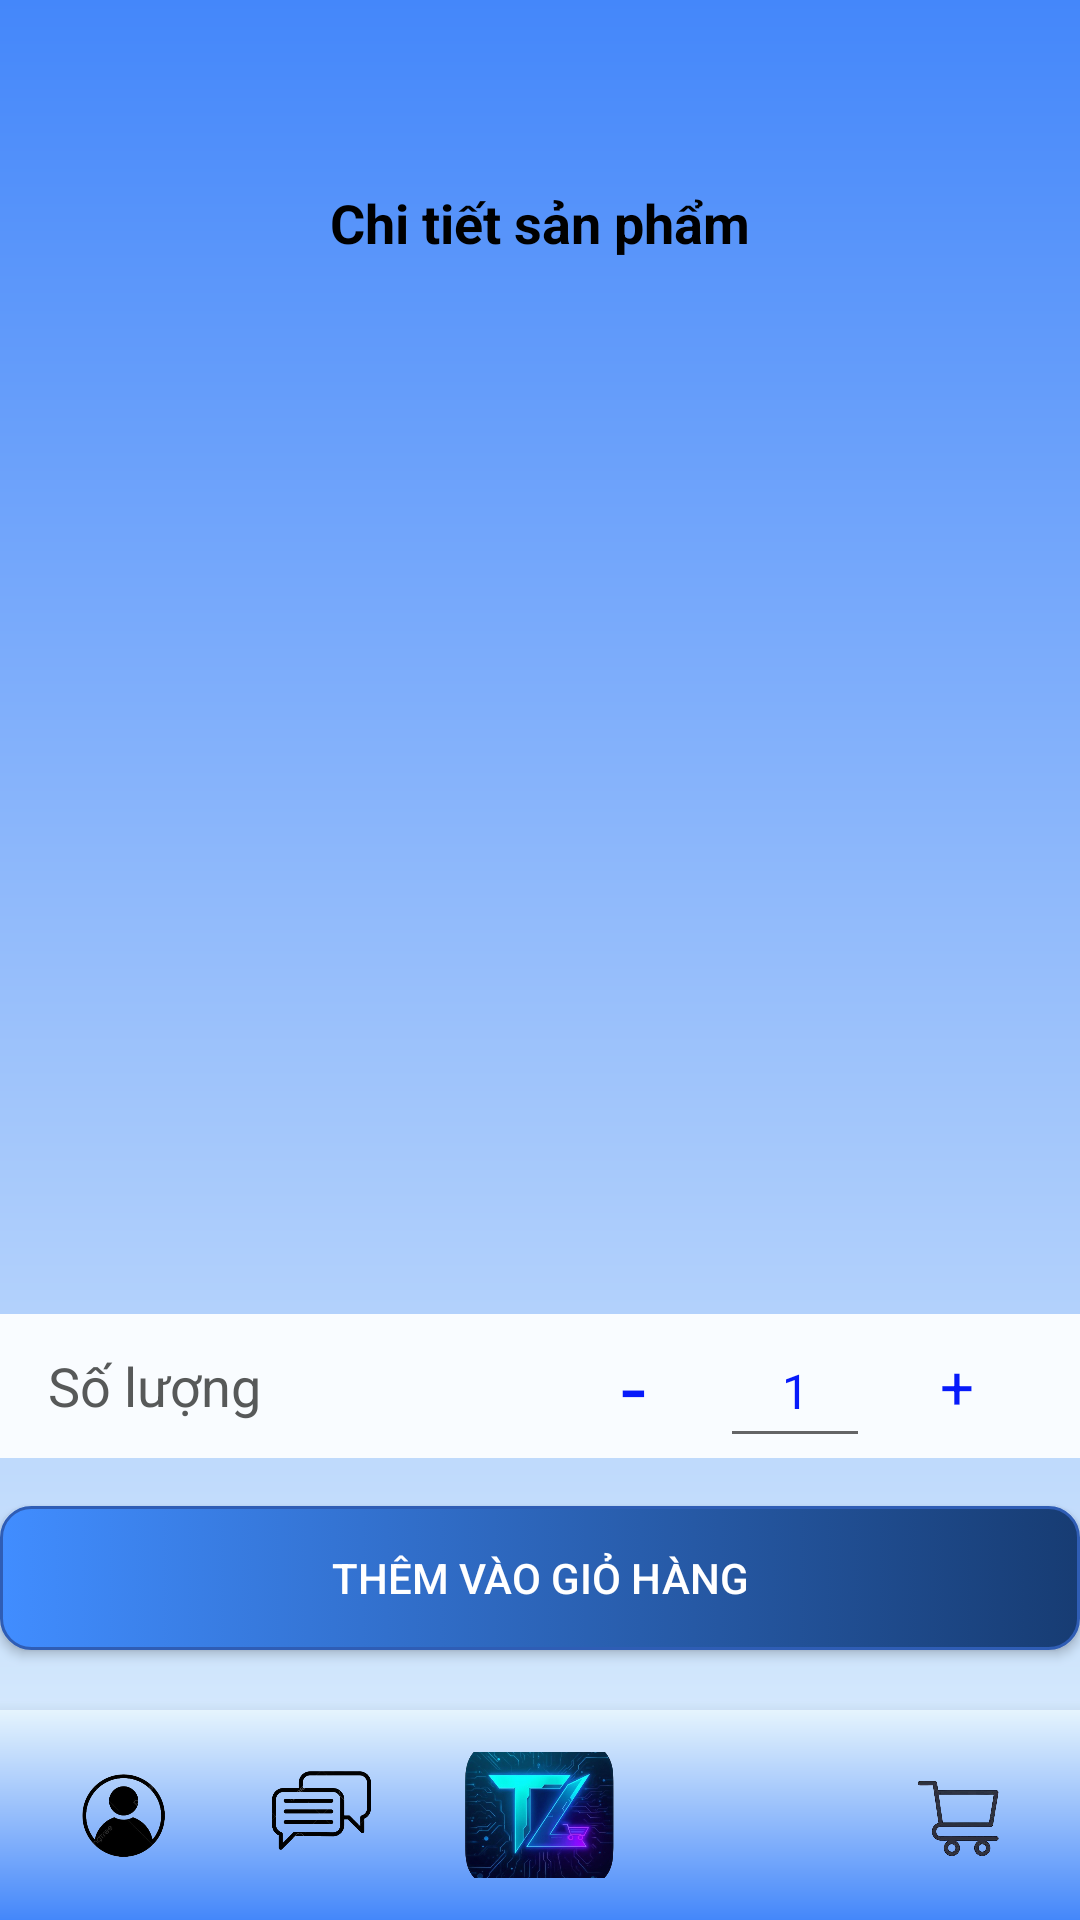

Produce the Android XML layout that renders to this screen, including the resource entries it uses.
<!-- AndroidManifest.xml: application theme Theme.PRM392_FinalProject_ProductSaleApp_Group2 -->
<!-- res/layout/activity_product_detail.xml -->
<?xml version="1.0" encoding="utf-8"?>
<androidx.constraintlayout.widget.ConstraintLayout xmlns:android="http://schemas.android.com/apk/res/android"
    xmlns:app="http://schemas.android.com/apk/res-auto"
    xmlns:tools="http://schemas.android.com/tools"
    android:id="@+id/main"
    android:layout_width="match_parent"
    android:layout_height="match_parent"
    android:background="@drawable/bg_gradient"
    tools:context=".product.ProductDetailActivity">


    <FrameLayout
        android:id="@+id/headerLayout"
        android:layout_width="match_parent"
        android:layout_height="wrap_content"
        android:layout_marginTop="50dp"
        android:padding="12dp"
        app:layout_constraintTop_toTopOf="parent"
        app:layout_constraintStart_toStartOf="parent"
        app:layout_constraintEnd_toEndOf="parent">

        
        <ImageButton
            android:id="@+id/btnBack"
            android:layout_width="wrap_content"
            android:layout_height="wrap_content"
            android:layout_gravity="start|center_vertical"
            android:background="?attr/selectableItemBackgroundBorderless"
            android:contentDescription="Quay lại"
            android:padding="6dp"
            android:src="@drawable/btn_close"
            app:tint="@color/black" />

        
        <TextView
            android:id="@+id/tvTitle"
            android:layout_width="wrap_content"
            android:layout_height="wrap_content"
            android:layout_gravity="center"
            android:text="Chi tiết sản phẩm"
            android:textColor="#000000"
            android:textSize="18sp"
            android:textStyle="bold" />
    </FrameLayout>

    <ScrollView
        android:id="@+id/scrollViewContent"
        android:layout_width="0dp"
        android:layout_height="0dp"
        android:padding="16dp"
        app:layout_constraintBottom_toTopOf="@id/quantityContainer"
        app:layout_constraintEnd_toEndOf="parent"
        app:layout_constraintStart_toStartOf="parent"
        app:layout_constraintTop_toBottomOf="@id/headerLayout">

        <LinearLayout
            android:layout_width="match_parent"
            android:layout_height="wrap_content"
            android:gravity="center_horizontal"
            android:orientation="vertical">

            
            <ImageView
                android:id="@+id/imgProductDetail"
                android:layout_width="match_parent"
                android:layout_height="wrap_content"
                android:layout_marginBottom="12dp"
                android:adjustViewBounds="true"
                android:background="@drawable/bg_scroll_filter"
                android:elevation="4dp"
                android:scaleType="fitCenter" />

            
            <TextView
                android:id="@+id/tvProductNameDetail"
                android:layout_width="wrap_content"
                android:layout_height="wrap_content"
                android:layout_marginTop="8dp"
                android:textColor="@color/black"
                android:textSize="20sp"
                android:textStyle="bold" />

            
            <TextView
                android:id="@+id/tvProductPriceDetail"
                android:layout_width="wrap_content"
                android:layout_height="wrap_content"
                android:layout_marginTop="4dp"
                android:textColor="#071AFA"
                android:textSize="18sp"
                android:textStyle="bold" />

            
            <LinearLayout
                android:layout_width="match_parent"
                android:layout_height="wrap_content"
                android:layout_marginTop="12dp"
                android:gravity="center"
                android:orientation="horizontal"
                android:weightSum="3">

                <LinearLayout
                    android:layout_width="0dp"
                    android:layout_height="wrap_content"
                    android:layout_weight="1"
                    android:gravity="center"
                    android:orientation="vertical">

                    
                    
                    
                    

                    
                    
                    
                    
                </LinearLayout>

                <LinearLayout
                    android:layout_width="0dp"
                    android:layout_height="wrap_content"
                    android:layout_weight="1"
                    android:gravity="center"
                    android:orientation="vertical">

                    
                    
                    
                    

                    
                    
                    
                    
                </LinearLayout>

                <LinearLayout
                    android:layout_width="0dp"
                    android:layout_height="wrap_content"
                    android:layout_weight="1"
                    android:gravity="center"
                    android:orientation="vertical">

                    
                    
                    
                    

                    
                    
                    
                    
                </LinearLayout>
            </LinearLayout>
            
            <TextView
                android:id="@+id/tvProductSpecsDetail"
                android:layout_width="match_parent"
                android:layout_height="wrap_content"
                android:layout_marginTop="8dp"
                android:textColor="#575959"
                android:textSize="15sp" />
            
            <TextView
                android:id="@+id/tvProductDescriptionDetail"
                android:layout_width="match_parent"
                android:layout_height="wrap_content"
                android:layout_marginTop="12dp"
                android:textColor="#575959"
                android:textSize="15sp" />


        </LinearLayout>
    </ScrollView>
    
    <LinearLayout
        android:id="@+id/quantityContainer"
        android:layout_width="match_parent"
        android:layout_height="48dp"
        android:layout_marginBottom="16dp"
        android:background="#F9FCFF"
        android:gravity="center_vertical"
        android:orientation="horizontal"
        android:paddingStart="16dp"
        android:paddingEnd="16dp"
        app:layout_constraintBottom_toTopOf="@id/btnAddToCart"
        app:layout_constraintEnd_toEndOf="parent"
        app:layout_constraintStart_toStartOf="parent">

        
        <TextView
            android:id="@+id/tvQuantityLabel"
            android:layout_width="0dp"
            android:layout_height="wrap_content"
            android:layout_weight="1"
            android:text="Số lượng"
            android:textColor="#575959"
            android:textSize="18sp" />

        
        <TextView
            android:id="@+id/btnDecrease"
            android:layout_width="50dp"
            android:layout_height="match_parent"
            android:clickable="true"
            android:focusable="true"
            android:gravity="center"
            android:text="-"
            android:textColor="#071AFA"
            android:textSize="30sp" />

        
        <EditText
            android:id="@+id/etQuantity"
            android:layout_width="50dp"
            android:layout_height="match_parent"
            android:layout_marginStart="4dp"
            android:layout_marginEnd="4dp"
            android:gravity="center"
            android:inputType="number"
            android:text="1"
            android:textColor="#071AFA"
            android:textSize="16sp" />

        
        <TextView
            android:id="@+id/btnIncrease"
            android:layout_width="50dp"
            android:layout_height="match_parent"
            android:clickable="true"
            android:focusable="true"
            android:gravity="center"
            android:text="+"
            android:textColor="#071AFA"
            android:textSize="20sp" />
    </LinearLayout>



    
    <Button
        android:id="@+id/btnAddToCart"
        android:layout_width="match_parent"
        android:layout_height="48dp"
        android:layout_marginBottom="90dp"
        android:background="@drawable/bg_button"
        android:textColor="@color/white"
        app:backgroundTint="@null"
        android:text="Thêm vào giỏ hàng"
        app:layout_constraintBottom_toBottomOf="parent"
        app:layout_constraintEnd_toEndOf="parent"
        app:layout_constraintStart_toStartOf="parent" />
    <include
        android:id="@+id/bottom_navigation"
        layout="@layout/bottom_navigation"
        android:layout_width="0dp"
        android:layout_height="wrap_content"
        app:layout_constraintBottom_toBottomOf="parent"
        app:layout_constraintStart_toStartOf="parent"
        app:layout_constraintEnd_toEndOf="parent" />


</androidx.constraintlayout.widget.ConstraintLayout>
<!-- res/layout/bottom_navigation.xml (included above) -->
<?xml version="1.0" encoding="utf-8"?>
<LinearLayout xmlns:android="http://schemas.android.com/apk/res/android"
    android:layout_width="match_parent"
    android:layout_height="60dp"
    android:orientation="horizontal"
    android:background="@drawable/bg_navbar"
    android:padding="8dp"
    android:elevation="8dp">

    
    <LinearLayout
        android:id="@+id/btn_profile"
        android:layout_width="0dp"
        android:layout_height="match_parent"
        android:layout_weight="1"
        android:orientation="vertical"
        android:gravity="center"
        android:background="@drawable/nav_button_default_background"
        android:clickable="true"
        android:focusable="true"
        android:padding="4dp"
        android:layout_margin="2dp">
        
        <ImageView
            android:layout_width="55dp"
            android:layout_height="55dp"
            android:src="@drawable/profile"
            android:scaleType="centerInside" />

    </LinearLayout>

    
    <LinearLayout
        android:id="@+id/btn_chat"
        android:layout_width="0dp"
        android:layout_height="match_parent"
        android:layout_weight="1"
        android:orientation="vertical"
        android:gravity="center"
        android:background="@drawable/nav_button_default_background"
        android:clickable="true"
        android:focusable="true"
        android:padding="4dp"
        android:layout_margin="2dp">
        
        <ImageView
            android:layout_width="55dp"
            android:layout_height="55dp"
            android:src="@drawable/chat"
            android:scaleType="centerInside" />
    </LinearLayout>

    
    <LinearLayout
        android:id="@+id/btn_home"
        android:layout_width="0dp"
        android:layout_height="50dp"
        android:layout_weight="1.2"
        android:orientation="vertical"
        android:gravity="center"
        android:background="@drawable/nav_button_default_background"
        android:clickable="true"
        android:focusable="true"
        android:padding="4dp"
        android:layout_margin="2dp">
        
        <ImageView
            android:layout_width="50dp"
            android:layout_height="50dp"
            android:src="@drawable/home"
            android:scaleType="centerInside" />

    </LinearLayout>

    
    <LinearLayout
        android:id="@+id/btn_map"
        android:layout_width="0dp"
        android:layout_height="match_parent"
        android:layout_weight="1"
        android:orientation="vertical"
        android:gravity="center"
        android:background="@drawable/nav_button_default_background"
        android:clickable="true"
        android:focusable="true"
        android:padding="4dp"
        android:layout_margin="2dp">

        <ImageView
            android:layout_width="40dp"
            android:layout_height="40dp"
            android:scaleType="centerInside"
            android:src="@drawable/map" />

    </LinearLayout>

    
    <LinearLayout
        android:id="@+id/btn_cart"
        android:layout_width="0dp"
        android:layout_height="match_parent"
        android:layout_weight="1"
        android:orientation="vertical"
        android:gravity="center"
        android:background="@drawable/nav_button_default_background"
        android:clickable="true"
        android:focusable="true"
        android:padding="4dp"
        android:layout_margin="2dp">
        
        <ImageView
            android:layout_width="40dp"
            android:layout_height="40dp"
            android:src="@drawable/cart"
            android:scaleType="centerInside" />

    </LinearLayout>

</LinearLayout>
<!-- resources referenced by this layout -->
<resources>
  <color name="black">#FF000000</color>
  <color name="white">#FFFFFFFF</color>
  <!-- drawable bg_button (drawable) -->
  <?xml version="1.0" encoding="utf-8"?>
  <selector xmlns:android="http://schemas.android.com/apk/res/android">
      <item android:state_pressed="true">
          <shape android:shape="rectangle">
              <corners android:radius="10dp"/>
              <gradient android:type="linear" android:angle="0" android:startColor="#418DFF" android:endColor="#173C73"/>
          </shape>
      </item>
      <item>
          <shape android:shape="rectangle">
              <corners android:radius="10dp"/>
              <gradient android:type="linear" android:angle="0" android:startColor="#418DFF" android:endColor="#173C73"/>
              <stroke android:width="1dp" android:color="#2F5DB5"/>
          </shape>
      </item>
      
  </selector>
  <!-- drawable bg_gradient (drawable) -->
  <?xml version="1.0" encoding="utf-8"?>
  <shape xmlns:android="http://schemas.android.com/apk/res/android" android:shape="rectangle">
      <gradient
          android:type="linear"
          android:angle="270"
          android:startColor="#4487FA"
          android:centerColor="#95BDFB"
          android:endColor="#E5F4FD" />
  </shape>
  <!-- drawable bg_navbar (drawable) -->
  <?xml version="1.0" encoding="utf-8"?>
  <shape xmlns:android="http://schemas.android.com/apk/res/android" android:shape="rectangle">
      <gradient
          android:type="linear"
          android:angle="270"
          android:startColor="#E5F4FD"
          android:centerColor="#95BDFB"
          android:endColor="#4487FA" />
  </shape>
  <!-- drawable bg_scroll_filter (drawable) -->
  <shape xmlns:android="http://schemas.android.com/apk/res/android"
      android:shape="rectangle">
      <solid android:color="#FFFFFF"/>
      <corners android:radius="18dp"/>
      <stroke android:width="1dp" android:color="#EEEEEE"/>
  </shape>
  <!-- drawable cart: png bitmap (drawable, 38556 bytes) -->
  <!-- drawable chat: png bitmap (drawable, 41069 bytes) -->
  <!-- drawable home: png bitmap (drawable, 248100 bytes) -->
  <!-- drawable nav_button_default_background (drawable) -->
  <?xml version="1.0" encoding="utf-8"?>
  <shape xmlns:android="http://schemas.android.com/apk/res/android"
      android:shape="rectangle">
      
      <solid android:color="#00000000" />
      
      <corners android:radius="8dp" />
      
  </shape>
  <!-- drawable profile: png bitmap (drawable, 46774 bytes) -->
  <style name="Theme.PRM392_FinalProject_ProductSaleApp_Group2" parent="Theme.MaterialComponents.Light.NoActionBar">
          
          <item name="colorPrimary">@color/purple_500</item>
          <item name="colorPrimaryVariant">@color/purple_700</item>
          <item name="colorOnPrimary">@color/white</item>
          
          <item name="colorSecondary">@color/teal_200</item>
          <item name="colorSecondaryVariant">@color/teal_700</item>
          <item name="colorOnSecondary">@color/black</item>
          
          <item name="android:statusBarColor">?attr/colorPrimaryVariant</item>
          
          
          
          <item name="android:windowBackground">@color/white</item>
          <item name="android:colorBackground">@color/white</item>
      </style>
  <color name="purple_500">#FF6200EE</color>
  <color name="purple_700">#FF3700B3</color>
  <color name="teal_200">#FF03DAC5</color>
  <color name="teal_700">#FF018786</color>
</resources>
